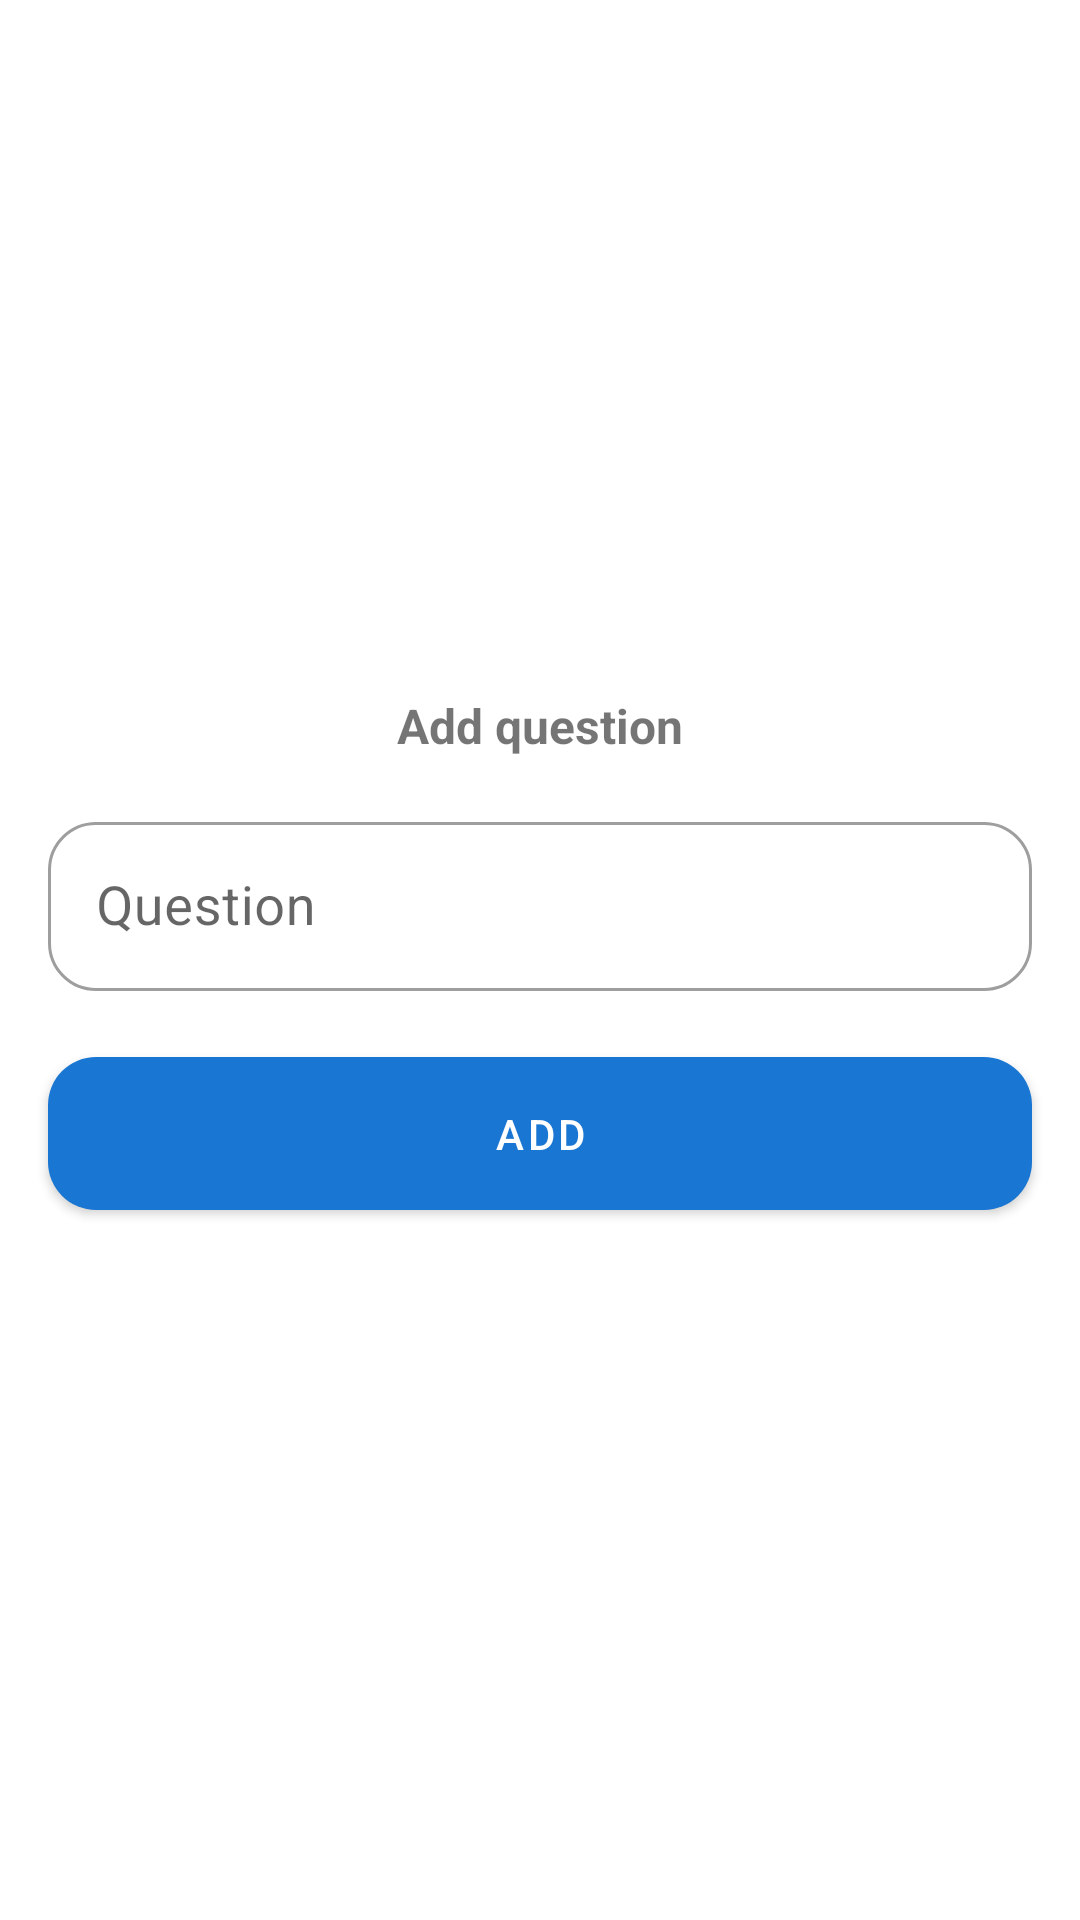

Layout XML and referenced resources for this Android screen:
<!-- AndroidManifest.xml: application theme Theme.Educards_app -->
<!-- res/layout/dialog_input_answer.xml -->
<?xml version="1.0" encoding="utf-8"?>
<androidx.constraintlayout.widget.ConstraintLayout xmlns:android="http://schemas.android.com/apk/res/android"
    android:layout_width="match_parent"
    android:layout_height="wrap_content"
    xmlns:app="http://schemas.android.com/apk/res-auto"
    xmlns:tools="http://schemas.android.com/tools"
    tools:context=".activity.MainActivity"
    tools:background="@color/black">

    <com.google.android.material.card.MaterialCardView
        android:id="@+id/cv_add_card"
        android:layout_width="0dp"
        android:layout_height="wrap_content"
        app:cardCornerRadius="20dp"
        app:cardElevation="0dp"
        android:background="?attr/colorOnPrimary"
        app:layout_constraintStart_toStartOf="parent"
        app:layout_constraintEnd_toEndOf="parent"
        app:layout_constraintBottom_toBottomOf="parent"
        app:layout_constraintTop_toTopOf="parent">

        <RelativeLayout
            android:layout_width="match_parent"
            android:layout_height="wrap_content">

            <TextView
                android:id="@+id/tv_header"
                android:layout_width="wrap_content"
                android:layout_height="wrap_content"
                android:layout_centerHorizontal="true"
                android:layout_marginTop="16dp"
                android:text="Add question"
                android:textSize="16dp"
                android:textStyle="bold" />

            <com.google.android.material.textfield.TextInputLayout
                android:id="@+id/titl_title"
                style="@style/Widget.MaterialComponents.TextInputLayout.OutlinedBox"
                android:layout_width="match_parent"
                android:layout_height="wrap_content"
                android:layout_below="@id/tv_header"
                android:layout_marginHorizontal="16dp"
                android:layout_marginTop="16dp"
                android:hint="Question"
                app:boxCornerRadiusBottomEnd="16dp"
                app:boxCornerRadiusBottomStart="16dp"
                app:boxCornerRadiusTopEnd="16dp"
                app:boxCornerRadiusTopStart="16dp">

                <com.google.android.material.textfield.TextInputEditText
                    android:id="@+id/et_card_answer"
                    android:layout_width="match_parent"
                    android:layout_height="wrap_content"
                    android:inputType="text"
                    android:padding="16dp"
                    android:textSize="18sp" />
            </com.google.android.material.textfield.TextInputLayout>

            <com.google.android.material.button.MaterialButton
                android:id="@+id/bt_create"
                android:layout_width="match_parent"
                android:layout_height="wrap_content"
                android:layout_below="@id/titl_title"
                android:layout_gravity="center"
                android:layout_marginHorizontal="16dp"
                android:layout_marginVertical="16dp"
                android:gravity="center"
                android:onClick="createDeck"
                android:paddingVertical="16dp"
                android:tag="button_create"
                android:text="Add"
                android:textColor="@android:color/white"
                android:visibility="visible"
                app:cornerRadius="16dp" />

        </RelativeLayout>
    </com.google.android.material.card.MaterialCardView>

</androidx.constraintlayout.widget.ConstraintLayout>
<!-- resources referenced by this layout -->
<resources>
  <color name="black">#000000</color>
  <style name="Theme.Educards_app" parent="Theme.MaterialComponents.DayNight.NoActionBar">
          
          <item name="colorPrimary">@color/blue_700</item>
          <item name="colorPrimaryVariant">@color/blue_900</item>
          <item name="colorOnPrimary">@color/white</item>
          
          <item name="colorSecondary">@color/grey_200</item>
          <item name="colorSecondaryVariant">@color/grey_700</item>
          <item name="colorOnSecondary">@color/white</item>
          
          <item name="android:statusBarColor">?attr/colorPrimaryVariant</item>
          
      </style>
  <color name="blue_700">#1976D2</color>
  <color name="blue_900">#0D47A1</color>
  <color name="white">#ffffff</color>
  <color name="grey_200">#EEEEEE</color>
  <color name="grey_700">#616161</color>
</resources>
